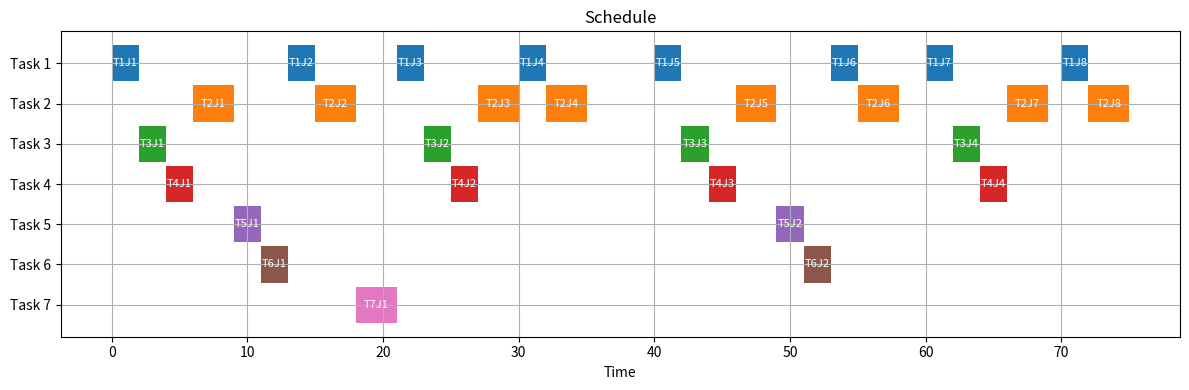

This chart was generated by the following Python code:
# -*- coding: utf-8 -*-
#@author: ARESSY Alyssa, BLASCO Lisa, SAINT-LARY Samantha


import numpy as np
from collections import defaultdict
import matplotlib.pyplot as plt

# To change the number of permutations display, change the value of top_k.

# =======================
# Task Definition
# =======================

# WCET (Worst-Case Execution Time): maximum execution time for each task
WCET = np.array([2, 3, 2, 2, 2, 2, 3])

# Relative deadlines associated with each task (in time units)
Deadlines = np.array([10, 10, 20, 20, 40, 40, 80])

# Task identifiers (τ1 to τ7)
IDs = np.array([1, 2, 3, 4, 5, 6, 7])

# Calculate the hyperperiod (smallest common multiple of the deadlines)
hyperperiod = np.lcm.reduce(Deadlines)

# Number of instances (jobs) each task must execute within the hyperperiod
number_jobs = (hyperperiod / Deadlines).astype(int)

# Dictionary associating each task with its number of jobs
job_count = {task_id: number_jobs[i] for i, task_id in enumerate(IDs)}

# Total number of jobs to be scheduled
total_jobs = sum(number_jobs)


# =======================
# Backtracking (full exploration)
# =======================
def generate_top_k_permutations(task_ids, number_jobs_dict, WCET, Deadlines, top_k=3):
    """
    Recursively explore all possible sequences for a subset of tasks,
    respecting their deadlines, and return the `top_k` sequences
    that minimize the total waiting time.
    """
    results = []  # List of valid permutations found
    memo = {}     # Memoization to avoid recalculations
    total_jobs_local = sum(number_jobs_dict[tid] for tid in task_ids)

    def backtrack(current_perm, job_done, time, total_waiting):
        # Terminal case: all jobs have been placed
        if len(current_perm) == total_jobs_local:
            results.append((total_waiting, tuple(current_perm)))
            return

        # Memorization to avoid suboptimal branches already seen
        state_key = (tuple(sorted(job_done.items())), time)
        if state_key in memo and memo[state_key] <= total_waiting:
            return
        memo[state_key] = total_waiting

        # Generate available candidate jobs at this moment
        candidates = []
        for task_id in task_ids:
            idx = task_id - 1
            if job_done[task_id] < number_jobs_dict[task_id]:
                job_num = job_done[task_id] + 1
                release = (job_num - 1) * Deadlines[idx]  # release time
                deadline = job_num * Deadlines[idx]       # absolute deadline
                candidates.append((release, deadline, WCET[idx], task_id, job_num))

        # Sort candidates: earliest release, tightest deadline first
        candidates.sort(key=lambda x: (x[0], x[1]))

        # Explore each candidate
        for release, deadline, wcet, task_id, job_num in candidates:
            idx = task_id - 1
            start_time = max(time, release)  # task can start at its release or later
            finish_time = start_time + WCET[idx]
            waiting = start_time - release

            # Check if deadline is respected
            if finish_time > deadline:
                continue

            # Recursive backtracking
            job_done[task_id] += 1
            current_perm.append((task_id, job_num))
            backtrack(current_perm, job_done, finish_time, total_waiting + waiting)
            current_perm.pop()
            job_done[task_id] -= 1

    # Start exploration
    backtrack([], defaultdict(int), 0, 0)

    # Return the `top_k` permutations with the smallest waiting time
    return sorted(results, key=lambda x: x[0])[:top_k]


# =======================
# Progressive Scheduling
# =======================
def progressive_schedule(all_ids, WCET, Deadlines, job_count, top_k=10):
    """
    Schedule tasks progressively:
    - Start with the first 4 tasks,
    - Add the next ones one by one,
    - At each step, recalculate the globally best `top_k` sequences possible.
    """
    # Starting tasks
    current_ids = list(all_ids[:4])
    current_jobs = {tid: job_count[tid] for tid in current_ids}

    # Initial generation of best permutations
    current_best = generate_top_k_permutations(current_ids, current_jobs, WCET, Deadlines, top_k=top_k)

    # Progressive addition of remaining tasks
    for new_tid in all_ids[4:]:
        print(f"Adding task τ{new_tid}...")
        current_ids.append(new_tid)
        current_jobs = {tid: job_count[tid] for tid in current_ids}
        current_best = generate_top_k_permutations(current_ids, current_jobs, WCET, Deadlines, top_k=top_k)

    # Reverse the order to have the best one last (optional)
    return current_best[::-1]


# =======================
# Script Usage
# =======================
final_results = progressive_schedule(IDs, WCET, Deadlines, job_count, top_k=1)

# Display results
print("\nFinal Results:")
for i, (w, p) in enumerate(final_results):
    print(f"#{i+1} | Total waiting time: {w} | Sequence: {p}")


def visualize_schedule(permutation, WCET, Deadlines, task_ids):
    task_colors = plt.colormaps.get_cmap('tab10')
    timeline = []
    time = 0

    for task_id, job_num in permutation:
        idx = task_id - 1
        release = (job_num - 1) * Deadlines[idx]
        start_time = max(time, release)
        end_time = start_time + WCET[idx]
        missed = (task_id == 5 and end_time > job_num * Deadlines[idx])
        timeline.append((task_id, job_num, start_time, end_time, missed))
        time = end_time

    fig, ax = plt.subplots(figsize=(12, 4))
    task_positions = {task_id: (len(task_ids) - i - 1) * 10 for i, task_id in enumerate(task_ids)}

    for task, job, start, end, missed in timeline:
        color = 'red' if missed else task_colors((task - 1) % 10)
        y_pos = task_positions[task]
        ax.broken_barh([(start, end - start)], (y_pos, 9), facecolors=color)
        ax.text(start + (end - start)/2, y_pos + 4.5,
                f"T{task}J{job}", ha='center', va='center', color='white', fontsize=8)

    ax.set_yticks([task_positions[tid] + 4.5 for tid in task_ids])
    ax.set_yticklabels([f'Task {tid}' for tid in task_ids])
    ax.set_xlabel("Time")
    ax.set_title("Schedule")
    ax.grid(True)
    plt.tight_layout()
    plt.show()


# Visualize the best permutation
best_waiting_time, best_perm = final_results[-1]
visualize_schedule(best_perm, WCET, Deadlines, IDs)
